pico-8 play session: hold → + tap 🅾

[t = 4 s] hold → ~4s, tap 🅾 ~7×
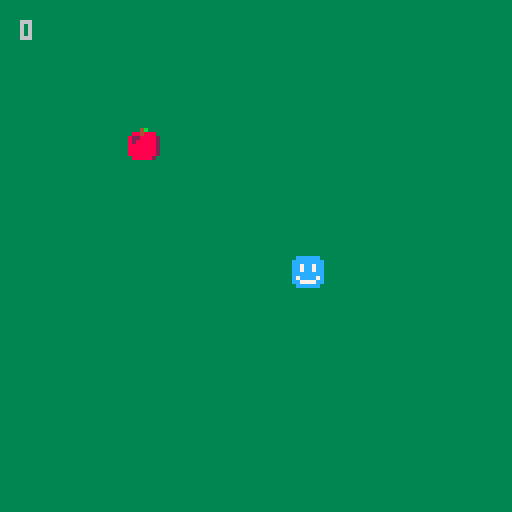

pico-8 cartridge
version 42
__lua__
px=64 py=64
bx=32 by=32

pmove=3
bmove=1

scene=0

score=0

noquit=1

moveberry=0

function within(px, py, bx, by, a)
	if (px+a)>=bx and (px-a)<=bx and (py+a)>=by and (py-a)<=by then
		return 1
	end
end

function _update()
	if scene==1 then
		if (btn(4)) then scene=1 px=64 py=64 bx=32 by=32 end
		if (btn(0)and px>=1) then px=px-pmove end
		if (btn(1)and px<=118) then px=px+pmove end
		if (btn(2)and py>=1) then py=py-pmove end
		if (btn(3)and py<=118) then py=py+pmove end
		if (within(px, py, bx, by, 5)) then
		 score=score+1
		 bx=rnd(120)
		 by=rnd(120)
		 sfx(01)
	 end
	 if moveberry==1 then
			if (px >= bx) then bx=bx+bmove end
			if (px <= bx) then bx=bx-bmove end
			if (py >= by) then by=by+bmove end
			if (py <= by) then by=by-bmove end
		end
	end
	if scene==0 then
		if (btn(4)) then sfx(0) scene = 1 end
		if (noquit==0) then
			if (btn(5)) then sfx(0) cls() stop() end
		end
	end
end

function _draw()
	if scene==1 then
		cls(3)
		spr(001,px,py)
		spr(003,bx,by)
		print(score,5,5)
	end
	if scene==0 then
		cls(3)
		print("berry game", 45, 64)
		print("press z (🅾️) to start", 25, 75)
		if noquit==0 then
			print("press x (❎) to quit", 25, 85)
		end
	end
end
__gfx__
000000000cccccc0000000000004b000000000000000000000000000000000000000000000000000000000000000000000000000000000000000000000000000
00000000cccccccc0000000008848880000000000000000000000000000000000000000000000000000000000000000000000000000000000000000000000000
00700700cc7cc7cc0000000082288882000000000000000000000000000000000000000000000000000000000000000000000000000000000000000000000000
00077000cc7cc7cc0000000082888882000000000000000000000000000000000000000000000000000000000000000000000000000000000000000000000000
00077000cccccccc0000000088888882000000000000000000000000000000000000000000000000000000000000000000000000000000000000000000000000
00700700c7cccc7c0000000088888882000000000000000000000000000000000000000000000000000000000000000000000000000000000000000000000000
00000000cc7777cc0000000088888882000000000000000000000000000000000000000000000000000000000000000000000000000000000000000000000000
000000000cccccc00000000008888820000000000000000000000000000000000000000000000000000000000000000000000000000000000000000000000000
